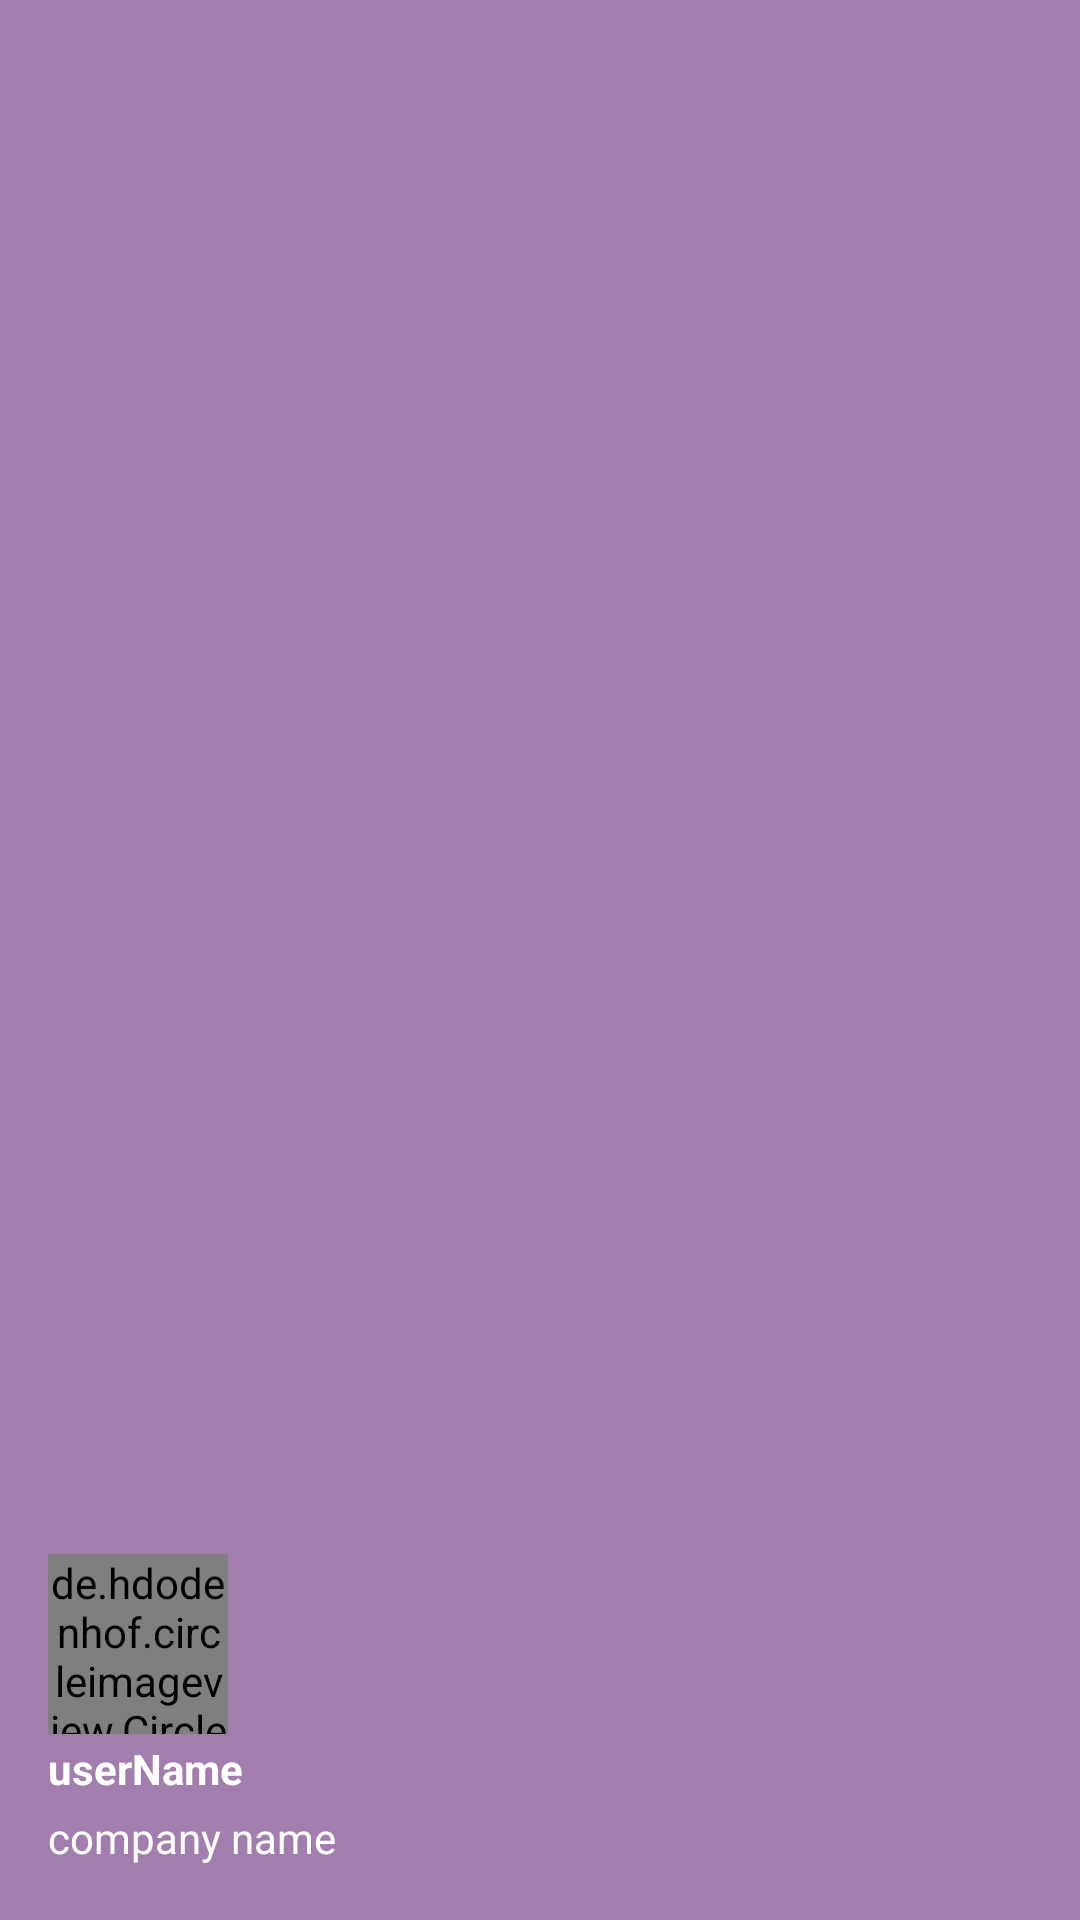

The Android layout XML behind this screen, and the referenced resources:
<!-- AndroidManifest.xml: application theme MyMaterialTheme -->
<!-- res/layout/nav_header_main.xml -->
<?xml version="1.0" encoding="utf-8"?>
<LinearLayout xmlns:android="http://schemas.android.com/apk/res/android"
    xmlns:app="http://schemas.android.com/apk/res-auto"
    android:layout_width="match_parent"
    android:layout_height="@dimen/nav_header_height"
    android:background="@color/colorAccent"
    android:gravity="bottom"
    android:orientation="vertical"
    android:paddingLeft="@dimen/activity_horizontal_margin"
    android:paddingTop="@dimen/activity_vertical_margin"
    android:paddingRight="@dimen/activity_horizontal_margin"
    android:paddingBottom="@dimen/activity_vertical_margin"
    android:theme="@style/ThemeOverlay.AppCompat.Dark">

    <de.hdodenhof.circleimageview.CircleImageView
        android:id="@+id/drawerImageView"
        android:layout_width="60dp"
        android:layout_height="60dp"
        android:src="@drawable/ic_user" />

    <TextView
        android:id="@+id/drawer_name"
        android:layout_width="match_parent"
        android:layout_height="wrap_content"
        android:paddingTop="2dp"
        android:paddingBottom="2dp"
        android:text="userName"
        android:textColor="#FFF"
        android:textStyle="bold" />

    <TextView
        android:id="@+id/drawer_mobile"
        android:layout_width="match_parent"
        android:layout_height="wrap_content"
        android:paddingTop="2dp"
        android:paddingBottom="2dp"
        android:text="company name"
        android:textColor="#FFF" />

</LinearLayout>
<!-- resources referenced by this layout -->
<resources>
  <color name="colorAccent">#a27eaf</color>
  <dimen name="activity_horizontal_margin">16dp</dimen>
  <dimen name="activity_vertical_margin">16dp</dimen>
  <dimen name="nav_header_height">160dp</dimen>
  <!-- drawable ic_user (drawable) -->
  <vector xmlns:android="http://schemas.android.com/apk/res/android"
      android:width="24dp"
      android:height="24dp"
      android:viewportWidth="512"
      android:viewportHeight="512">
      <path
          android:fillColor="#D3D3D3"
          android:pathData="M511.676,498.752l-12.8,-51.2c-6.073,-24.838 -24.485,-44.813 -48.747,-52.885l-93.867,-31.275c-22.891,-9.536 -33.365,-46.4 -35.627,-60.395c17.442,-14.504 28.665,-35.14 31.36,-57.664c-0.385,-3.847 0.523,-7.713 2.581,-10.987c3.326,-0.833 6.049,-3.215 7.317,-6.4c6.142,-14.872 9.997,-30.588 11.435,-46.613c0.003,-0.871 -0.104,-1.738 -0.32,-2.581c-1.528,-6.227 -5.189,-11.722 -10.347,-15.531v-56.555c0,-34.368 -10.496,-48.469 -21.547,-56.64C339.004,33.472 321.276,0 255.996,0c-57.917,2.332 -104.335,48.75 -106.667,106.667v56.555c-5.158,3.809 -8.819,9.304 -10.347,15.531c-0.216,0.843 -0.323,1.711 -0.32,2.581c1.436,16.033 5.291,31.756 11.435,46.635c0.924,3.015 3.347,5.334 6.4,6.123c1.195,0.597 3.435,3.691 3.435,11.243c2.711,22.588 13.999,43.271 31.531,57.771c-2.24,13.973 -12.651,50.816 -34.901,60.117l-94.699,31.445c-24.243,8.071 -42.643,28.026 -48.725,52.843l-12.8,51.2c-1.449,5.71 2.005,11.514 7.715,12.963c0.853,0.217 1.73,0.327 2.61,0.328h490.667c5.891,-0.002 10.665,-4.779 10.664,-10.67C511.993,500.461 511.886,499.595 511.676,498.752z" />
  </vector>
  <style name="MyMaterialTheme" parent="MyMaterialTheme.Base">
  
      </style>
  <style name="MyMaterialTheme.Base" parent="Theme.AppCompat.Light.DarkActionBar">
          
          <item name="windowNoTitle">true</item>
          <item name="windowActionBar">false</item>
          <item name="colorPrimary">@color/colorPrimary</item>
          <item name="colorPrimaryDark">@color/colorPrimaryDark</item>
          <item name="colorAccent">@color/colorAccent</item>
      </style>
  <color name="colorPrimary">#61456a</color>
  <color name="colorPrimaryDark">#563C5F</color>
</resources>
